Run: headless pygame with SDL's dummy video driver; simulated clock (each Clock.tick advances the game by its frame time, no real sleeping); random seed 0; keys injected as events and as key.get_pressed() state; no mouse input.
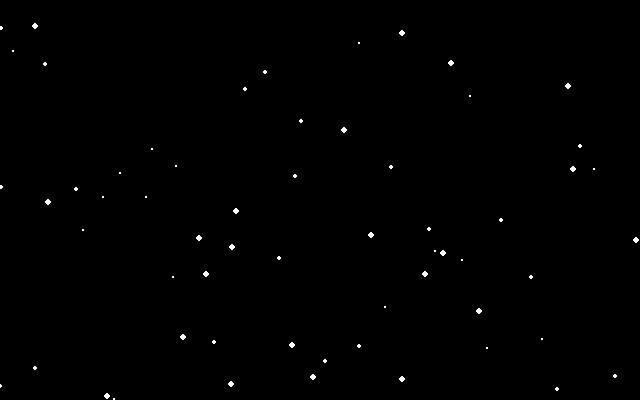
Frame 1 of 4 · flips 1–60 · no input
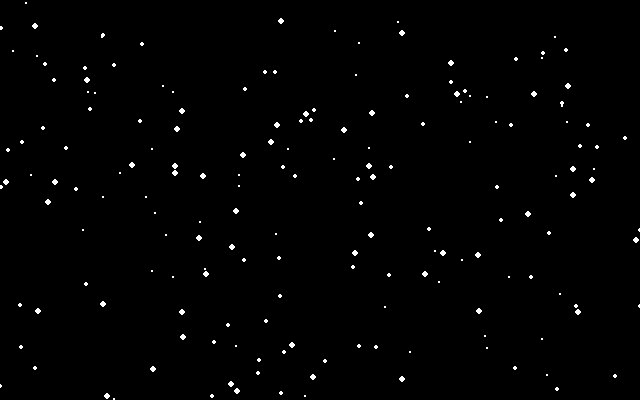
Frame 2 of 4 · flips 61–180 · tapped SPACE, RETURN · held RIGHT (→), D
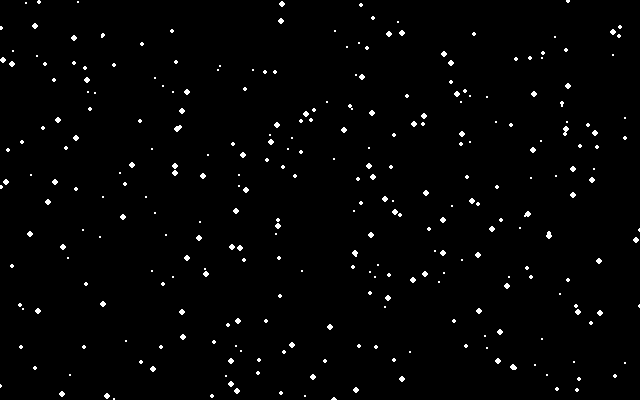
Frame 3 of 4 · flips 181–300 · held DOWN (↓), S
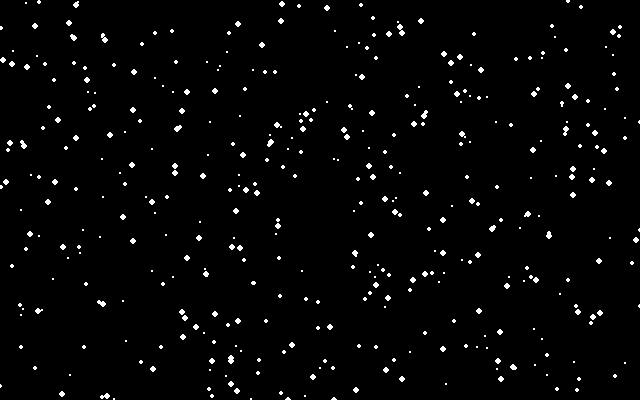
Frame 4 of 4 · flips 301–420 · held LEFT (←), A, UP (↑), W

The pygame program that drew these frames:

import pygame
import random

# Festlegung der Konstanten
WIDTH = 640
HEIGHT = 400
SIZE = (WIDTH, HEIGHT)
BLACK = (0, 0, 0)
RED = (255, 0, 0)
WHITE = (255, 255, 255)
FPS = 2

# Hauptfunktion mit Standardstruktur eines Pygame
def main():
    random.seed()
    screen = init_game()
    game_loop(screen)
    exit_game()


# Initialisierung von Pygame
def init_game():
    global stars, clock
    stars = []
    pygame.init()
    clock = pygame.time.Clock()
    return pygame.display.set_mode(SIZE)


# Game-Loop
def game_loop(screen):
    while True:
        if event_handling() == False:
            break
        if update_game() == False:
            break
        draw_game(screen)
        clock.tick(FPS)

# Beenden von Pygame
def exit_game():
    pygame.quit()


# Event-Behandlung
def event_handling():
    for event in pygame.event.get():
        if event.type == pygame.QUIT:
            return False
    return True


# Aktualisierung des Spiels
def update_game():
    global stars
    new_star = (random.randint(0, WIDTH), random.randint(0, HEIGHT), random.randint(1, 3))
    stars.append(new_star)
    return True


# Zeichnen des Spiels
def draw_game(screen):
    screen.fill(BLACK)
    for star in stars:
        pygame.draw.circle(screen, WHITE, (star[0], star[1]), star[2] )
    pygame.display.flip()


# Start des Programms
main()
